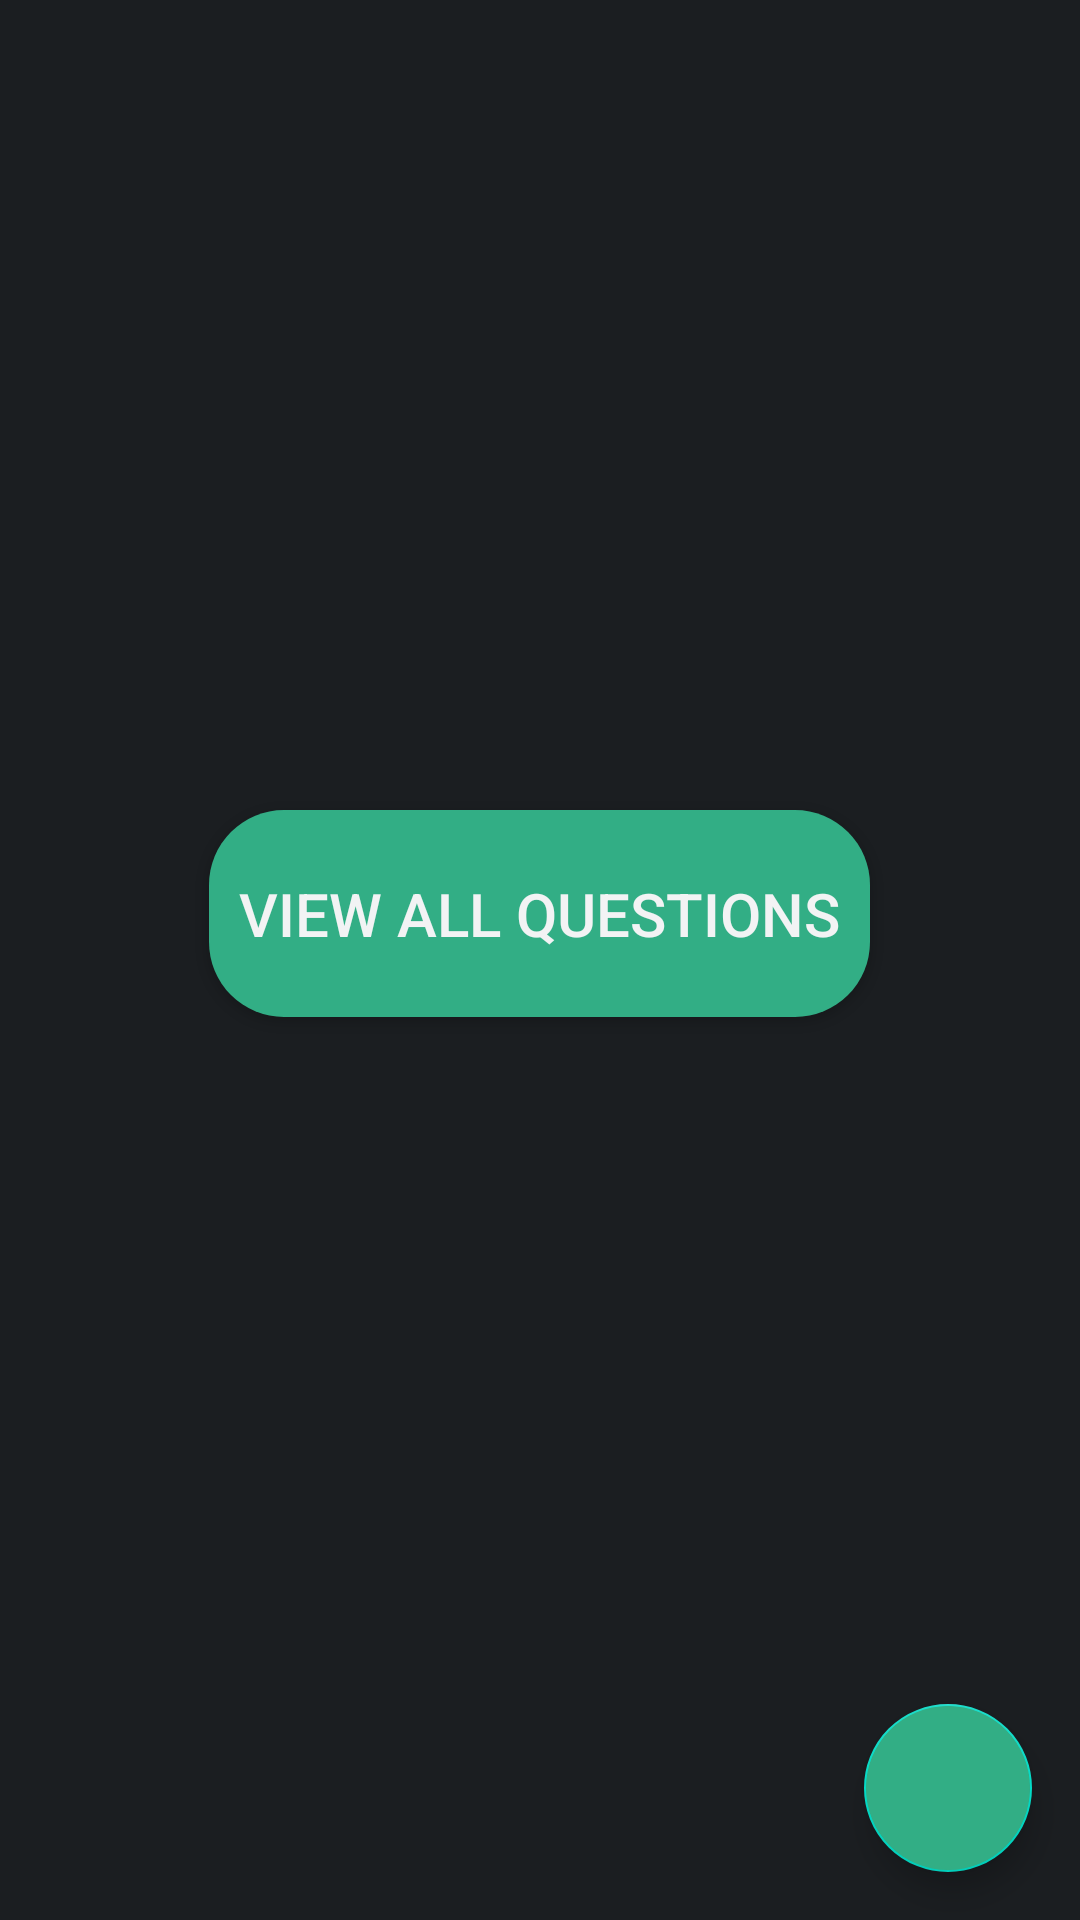

Produce the Android XML layout that renders to this screen, including the resource entries it uses.
<!-- AndroidManifest.xml: application theme AppTheme -->
<!-- res/layout/fragment_discussion.xml -->
<?xml version="1.0" encoding="utf-8"?>
<LinearLayout xmlns:android="http://schemas.android.com/apk/res/android"
    android:layout_width="match_parent"
    android:layout_height="match_parent"
    xmlns:app="http://schemas.android.com/apk/res-auto"
    android:background="@color/dark"
    android:orientation="vertical"
    android:paddingTop="250dp">

    <Button
        android:id="@+id/qbtn"
        android:layout_width="wrap_content"
        android:layout_height="69dp"
        android:layout_gravity="center"
        android:layout_marginTop="20sp"
        android:background="@drawable/button_rounded"
        android:padding="10dp"
        android:text="View All Questions"
        android:textColor="@color/white"
        android:textSize="20sp" />

    <LinearLayout
        android:layout_width="match_parent"
        android:layout_height="match_parent"
        android:gravity="bottom|end">


        <com.google.android.material.floatingactionbutton.FloatingActionButton
            android:id="@+id/fab"
            android:layout_width="wrap_content"
            android:layout_height="wrap_content"
            android:layout_gravity="end|bottom"
            android:layout_margin="16dp"
            android:backgroundTint="@color/colorPrimary"
            android:elevation="6dp"
            android:src="@drawable/ic_create"
            app:fabSize="normal" />

    </LinearLayout>

</LinearLayout>
<!-- resources referenced by this layout -->
<resources>
  <color name="colorPrimary">#32ae85</color>
  <color name="dark">#1b1e21</color>
  <color name="white">#F2F3F4</color>
  <!-- drawable button_rounded (drawable) -->
  <?xml version="1.0" encoding="utf-8"?>
  <shape xmlns:android="http://schemas.android.com/apk/res/android"
      android:shape="rectangle">
      <solid
          android:color="@color/colorPrimary"/>
      <corners
          android:radius="25dp"/>
  
  </shape>
</resources>
